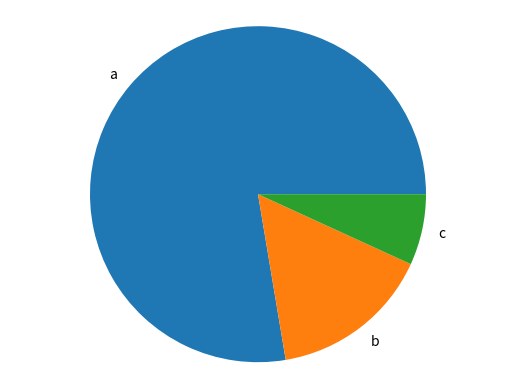

Generate this figure with matplotlib:
import matplotlib.pyplot as plt

def generate_bar_chart(name, labels, values):
    fig, ax = plt.subplots()
    ax.bar(labels, values)
    plt.savefig(f'./img/{name} grafico de Barras.png')
    plt.close()

def generate_pie_chart(labels, values):
    fig, ax = plt.subplots()
    ax.pie(values, labels = labels)
    ax.axis("equal")
    plt.savefig('pie.png')
    plt.close()

if __name__ == "__main__":
    labels = ["a", "b", "c"]
    values = [1000, 200, 88]
    #generate_bar_chart(labels, values)
    generate_pie_chart(labels, values)
